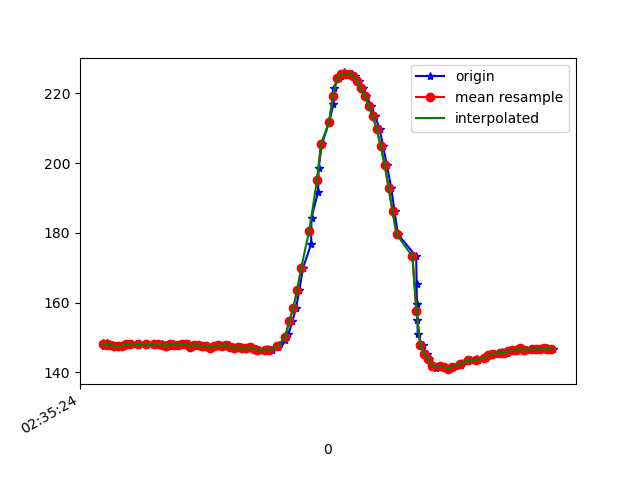

Values plotted in this chart, from the file beside it:
1617849324821, 544968420467311, 148.33984, -278.61328, -67.38281
1617849324826, 544968439665212, 147.7, -279, -67.68
1617849324840, 544968459076761, 148.3, -278.9, -67.58
1617849324846, 544968478183097, 147.7, -279.3, -67.29
1617849324868, 544968497106305, 147.8, -279.7, -67.29
1617849324884, 544968516273684, 147.5, -279, -67.19
1617849324904, 544968535227414, 147.6, -279.1, -66.99
1617849324927, 544968554303229, 147.7, -279, -67.38
1617849324953, 544968573714778, 148, -278.8, -67.19
1617849324968, 544968592943200, 148.2, -279.3, -66.5
1617849325002, 544968612080057, 148, -278.8, -66.89
1617849325005, 544968631094829, 148.1, -279.2, -65.82
1617849325040, 544968650048559, 148.1, -278.7, -65.62
1617849325096, 544968690855542, 147.9, -279.4, -65.53
1617849325098, 544968708283207, 148.2, -279, -66.31
1617849325100, 544968727542150, 148.1, -278.7, -66.7
1617849325119, 544968746556922, 148, -278.9, -66.5
1617849325135, 544968765571694, 147.8, -279.4, -66.31
1617849325156, 544968784647509, 147.7, -278.8, -66.6
1617849325174, 544968803601239, 148.1, -279.5, -67.29
1617849325193, 544968822768618, 147.9, -279.4, -66.89
1617849325212, 544968841691826, 147.9, -279.7, -66.7
1617849325229, 544968860767641, 148, -279.5, -66.5
1617849325254, 544968879873977, 148, -279.3, -65.62
1617849325267, 544968899102399, 147.4, -279.4, -65.82
1617849325286, 544968918117171, 147.9, -279.5, -65.92
1617849325304, 544968937192986, 147.8, -279.4, -66.31
1617849325328, 544968956329843, 147.5, -279.4, -66.6
1617849325343, 544968975375137, 147.7, -279.2, -66.02
1617849325366, 544968994481473, 147.1, -279.6, -65.82
1617849325382, 544969013526767, 147.6, -279.3, -65.62
1617849325400, 544969032602582, 147.8, -279.2, -65.23
1617849325420, 544969051617354, 147.6, -278.9, -65.62
1617849325441, 544969070662648, 147.9, -279.4, -65.53
1617849325456, 544969089707941, 147.9, -278.7, -66.7
1617849325476, 544969108722714, 147.2, -279.1, -65.33
1617849325494, 544969127768007, 147.1, -279.7, -65.62
1617849325518, 544969146752258, 147.3, -279.8, -65.23
1617849325535, 544969165797552, 147, -279.7, -65.92
1617849325552, 544969184812324, 147.1, -279.6, -65.82
1617849325571, 544969203857618, 147.2, -279.5, -65.14
1617849325591, 544969222963954, 146.7, -279.2, -65.82
1617849325608, 544969241948205, 146.5, -279.1, -65.33
1617849325643, 544969261085063, 146.3, -278.5, -65.14
1617849325649, 544969280282963, 146.8, -278.2, -65.53
1617849325673, 544969299572427, 146.4, -277.9, -65.62
1617849325704, 544969318892412, 147.3, -276.4, -65.62
1617849325708, 544969337937706, 147.8, -274.1, -64.84
1617849325741, 544969356982999, 149.3, -271.1, -66.6
1617849325756, 544969376333506, 151, -268.8, -66.99
1617849325776, 544969395439842, 154.7, -265.6, -67.97
1617849325794, 544969414729306, 158.4, -262.9, -69.82
1617849325811, 544969434171377, 163.6, -259.9, -70.8
1617849325829, 544969453613447, 169.9, -257.5, -72.07
1617849325870, 544969472750305, 176.8, -253.3, -71.88
1617849325872, 544969491978726, 184.4, -249.5, -70.9
1617849325905, 544969511207148, 191.7, -245.7, -68.95
1617849325908, 544969530405048, 198.6, -243.1, -67.19
1617849325925, 544969549786076, 205.6, -242.1, -64.84
1617849325961, 544969569075540, 211.7, -242.2, -62.79
1617849325982, 544969588242919, 216.9, -242.1, -60.74
... 59 more rows
